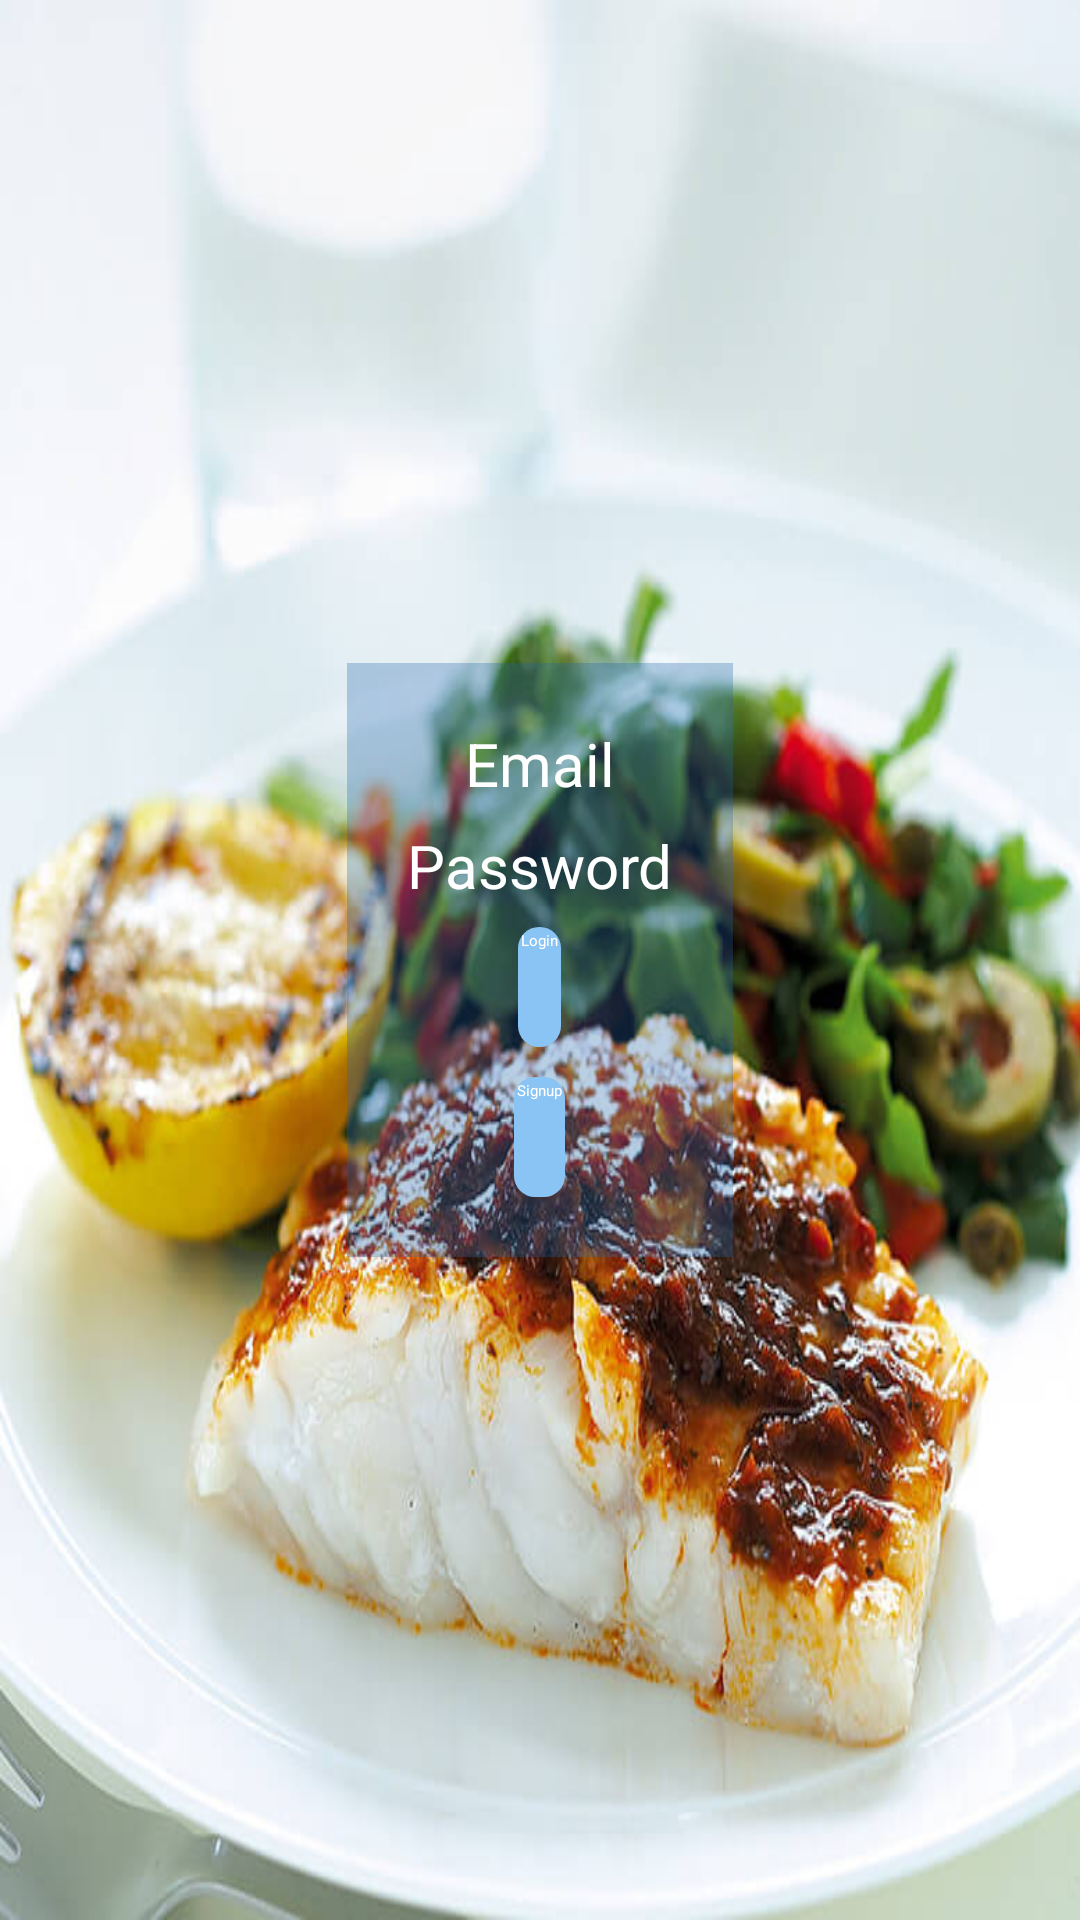

Reconstruct the res/layout file that produces this screen, plus the resources it refers to.
<!-- AndroidManifest.xml: activity theme AppTheme.NoActionBar -->
<!-- res/layout/activity_main.xml -->
<?xml version="1.0" encoding="utf-8"?>
<RelativeLayout xmlns:android="http://schemas.android.com/apk/res/android"
    xmlns:app="http://schemas.android.com/apk/res-auto"
    xmlns:tools="http://schemas.android.com/tools"
    android:layout_width="match_parent"
    android:layout_height="match_parent"
    android:background="@drawable/login"
    android:gravity="center"
    android:orientation="vertical"
    android:padding="20dp"
    tools:context="com.example.yang_.yangzhang_project.MainActivity">

    <LinearLayout
        android:layout_width="wrap_content"
        android:layout_height="wrap_content"
        android:background="#4D2364AA"
        android:gravity="center"
        android:orientation="vertical"
        android:padding="20dp">

        <TextView
            android:id="@+id/textView"
            android:layout_width="wrap_content"
            android:layout_height="wrap_content"
            android:text="Email"
            android:textColor="#ffffff"
            android:textSize="20sp" />

        <EditText
            android:id="@+id/emailEditText"
            android:layout_width="wrap_content"
            android:layout_height="wrap_content"
            android:ems="10"
            android:inputType="textEmailAddress"
            android:backgroundTint="#ffffff"/>

        <TextView
            android:id="@+id/textView2"
            android:layout_width="wrap_content"
            android:layout_height="wrap_content"
            android:text="Password"
            android:textColor="#ffffff"
            android:textSize="20sp" />

        <EditText
            android:id="@+id/passwordEditText"
            android:layout_width="wrap_content"
            android:layout_height="wrap_content"
            android:ems="10"
            android:inputType="textPassword"
            android:backgroundTint="#ffffff"
            />

        <Button
            android:id="@+id/loginButton"
            android:layout_width="wrap_content"
            android:layout_height="40dp"
            android:text="Login"
            android:textColor="#ffffff"
            android:background="@drawable/button"/>


        <Button
            android:id="@+id/signupButton"
            android:layout_width="wrap_content"
            android:layout_height="40dp"
            android:layout_marginTop="10dp"
            android:text="Signup"
            android:textColor="#ffffff"
            android:background="@drawable/button"
            />
    </LinearLayout>

</RelativeLayout>
<!-- resources referenced by this layout -->
<resources>
  <!-- drawable button (drawable) -->
  <?xml version="1.0" encoding="UTF-8"?>
  <shape
      xmlns:android="http://schemas.android.com/apk/res/android">
      <corners
          android:radius="7dp" />
  
      <padding
          android:left="1dp"
          android:right="1dp"
          android:top="1dp"
          android:bottom="1dp"/>
  
      <solid android:color="#89C4F4"/>
  
  </shape>
  <!-- drawable login: jpg bitmap (drawable, 66934 bytes) -->
</resources>
